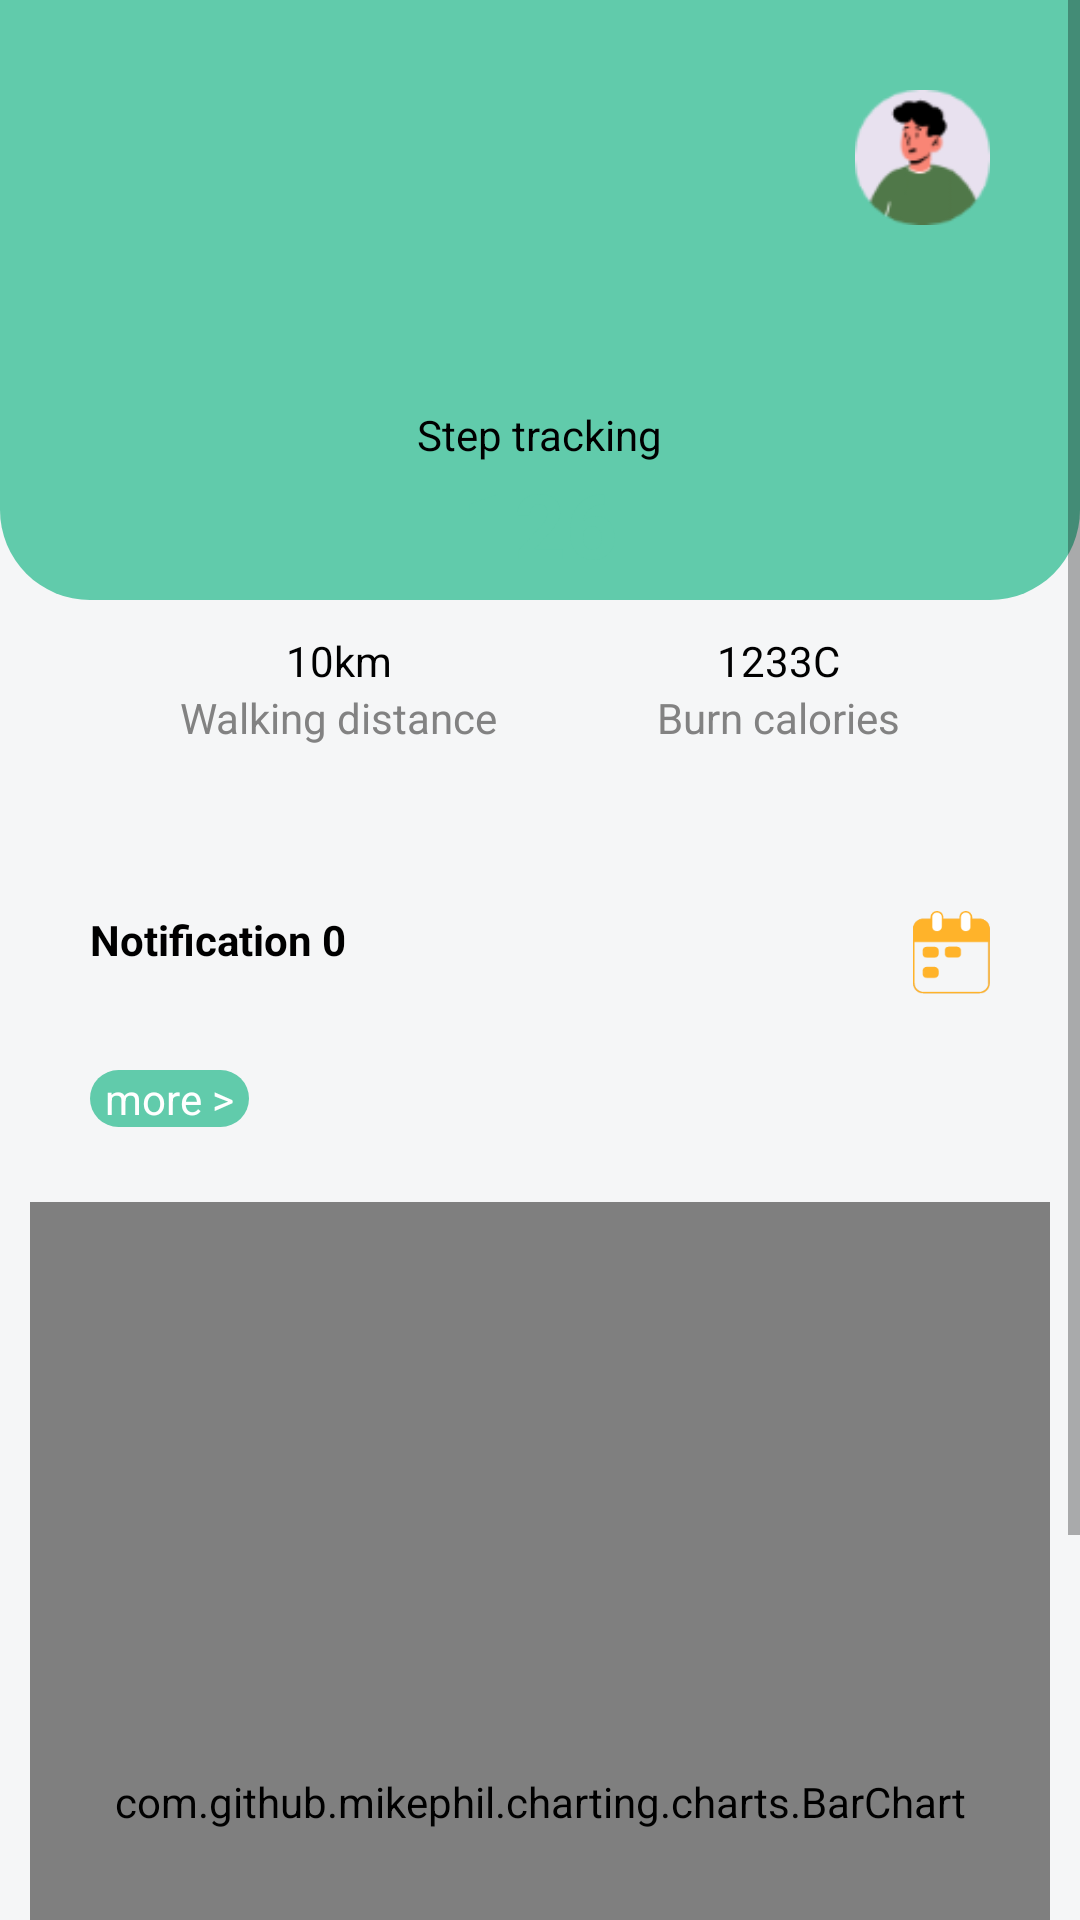

Produce the Android XML layout that renders to this screen, including the resource entries it uses.
<!-- AndroidManifest.xml: application theme Theme.Wewalk -->
<!-- res/layout/fragment_dashboard.xml -->
<?xml version="1.0" encoding="utf-8"?>
<ScrollView xmlns:android="http://schemas.android.com/apk/res/android"
    xmlns:app="http://schemas.android.com/apk/res-auto"
    xmlns:tools="http://schemas.android.com/tools"
    android:layout_width="match_parent"
    android:layout_height="match_parent"
    android:background="#F5F6F7">

    <androidx.constraintlayout.widget.ConstraintLayout
        android:layout_width="match_parent"
        android:layout_height="wrap_content">

        <androidx.constraintlayout.widget.ConstraintLayout
            android:id="@+id/cl_user_info"
            android:layout_width="match_parent"
            android:layout_height="200dp"
            android:background="@drawable/green_bg"
            app:layout_constraintEnd_toEndOf="parent"
            app:layout_constraintStart_toStartOf="parent"
            app:layout_constraintTop_toTopOf="parent">

            <androidx.appcompat.widget.AppCompatTextView
                android:id="@+id/tv_name"
                android:layout_width="wrap_content"
                android:layout_height="wrap_content"
                android:layout_marginStart="30dp"
                android:layout_marginTop="30dp"
                android:textColor="@color/white"
                android:textSize="30sp"
                android:textStyle="bold"
                app:layout_constraintStart_toStartOf="parent"
                app:layout_constraintTop_toTopOf="parent"
                tools:text="Hi~Paul" />

            <androidx.appcompat.widget.AppCompatTextView
                android:id="@+id/tv_date"
                android:layout_width="wrap_content"
                android:layout_height="wrap_content"
                android:textColor="@color/white"
                app:layout_constraintStart_toStartOf="@id/tv_name"
                app:layout_constraintTop_toBottomOf="@id/tv_name"
                tools:text="August 1, 2024" />

            <androidx.appcompat.widget.AppCompatImageView
                android:layout_width="45dp"
                android:layout_height="45dp"
                android:layout_marginEnd="30dp"
                android:background="@mipmap/ic_default_avator"
                app:layout_constraintEnd_toEndOf="parent"
                app:layout_constraintTop_toTopOf="@id/tv_name" />

        </androidx.constraintlayout.widget.ConstraintLayout>

        <androidx.constraintlayout.widget.ConstraintLayout
            android:id="@+id/cl_steps"
            android:layout_width="0dp"
            android:layout_height="wrap_content"
            android:layout_marginHorizontal="10dp"
            android:layout_marginTop="-80dp"
            android:background="@drawable/white_bg1"
            app:layout_constraintEnd_toEndOf="parent"
            app:layout_constraintStart_toStartOf="parent"
            app:layout_constraintTop_toBottomOf="@id/cl_user_info">

            <androidx.appcompat.widget.AppCompatTextView
                android:id="@+id/tv_step_title"
                android:layout_width="wrap_content"
                android:layout_height="wrap_content"
                android:layout_marginTop="15dp"
                android:text="Step tracking"
                android:textColor="@color/black"
                app:layout_constraintEnd_toEndOf="parent"
                app:layout_constraintStart_toStartOf="parent"
                app:layout_constraintTop_toTopOf="parent" />

            <androidx.appcompat.widget.AppCompatTextView
                android:id="@+id/tv_step_counts"
                android:layout_width="wrap_content"
                android:layout_height="wrap_content"
                android:text="126"
                android:textColor="#61CBAB"
                android:textSize="30sp"
                android:textStyle="bold"
                app:layout_constraintEnd_toEndOf="parent"
                app:layout_constraintStart_toStartOf="parent"
                app:layout_constraintTop_toBottomOf="@id/tv_step_title" />

            <androidx.appcompat.widget.AppCompatTextView
                android:id="@+id/tv_distance"
                android:layout_width="wrap_content"
                android:layout_height="wrap_content"
                android:layout_marginTop="16dp"
                android:text="10km"
                android:textColor="@color/black"
                app:layout_constraintBottom_toTopOf="@id/tv_distance_title"
                app:layout_constraintEnd_toEndOf="@id/tv_distance_title"
                app:layout_constraintStart_toStartOf="@id/tv_distance_title"
                app:layout_constraintTop_toBottomOf="@id/tv_step_counts" />

            <androidx.appcompat.widget.AppCompatTextView
                android:id="@+id/tv_distance_title"
                android:layout_width="wrap_content"
                android:layout_height="wrap_content"
                android:layout_marginStart="50dp"
                android:layout_marginBottom="30dp"
                android:text="Walking distance"
                android:textColor="#828282"
                app:layout_constraintBottom_toBottomOf="parent"
                app:layout_constraintStart_toEndOf="@id/tv_calories_title"
                app:layout_constraintStart_toStartOf="parent" />

            <androidx.appcompat.widget.AppCompatTextView
                android:id="@+id/tv_calories"
                android:layout_width="wrap_content"
                android:layout_height="wrap_content"
                android:layout_marginTop="16dp"
                android:text="1233C"
                android:textColor="@color/black"
                app:layout_constraintBottom_toTopOf="@id/tv_calories_title"
                app:layout_constraintEnd_toEndOf="@id/tv_calories_title"
                app:layout_constraintStart_toStartOf="@id/tv_calories_title"
                app:layout_constraintTop_toBottomOf="@id/tv_step_counts" />

            <androidx.appcompat.widget.AppCompatTextView
                android:id="@+id/tv_calories_title"
                android:layout_width="wrap_content"
                android:layout_height="wrap_content"
                android:layout_marginEnd="50dp"
                android:layout_marginBottom="30dp"
                android:text="Burn calories"
                android:textColor="#828282"
                app:layout_constraintBottom_toBottomOf="parent"
                app:layout_constraintEnd_toEndOf="parent" />

        </androidx.constraintlayout.widget.ConstraintLayout>

        <RelativeLayout
            android:id="@+id/re"
            android:layout_width="0dp"
            android:layout_height="wrap_content"
            android:layout_marginTop="10dp"
            android:background="@drawable/white_bg1"
            android:paddingHorizontal="20dp"
            android:paddingVertical="15dp"
            app:layout_constraintEnd_toEndOf="@id/cl_steps"
            app:layout_constraintStart_toStartOf="@id/cl_steps"
            app:layout_constraintTop_toBottomOf="@id/cl_steps">

            <androidx.appcompat.widget.AppCompatTextView
                android:id="@+id/tv_notification"
                android:layout_width="wrap_content"
                android:layout_height="wrap_content"
                android:text="Notification 0"
                android:textColor="@color/black"
                android:textStyle="bold"
                app:layout_constraintStart_toStartOf="parent"
                app:layout_constraintTop_toTopOf="parent" />

            <androidx.appcompat.widget.AppCompatTextView
                android:id="@+id/tv_notification_content"
                android:layout_width="match_parent"
                android:layout_height="wrap_content"
                android:layout_below="@+id/tv_notification"
                android:layout_marginTop="@dimen/dp_5"
                android:layout_toLeftOf="@+id/iv_rl"
                android:ellipsize="end"
                android:lines="1"
                android:textColor="@color/black"
                tools:text="Today's challenge is not complete..." />

            <androidx.appcompat.widget.AppCompatImageView
                android:id="@+id/iv_rl"
                android:layout_width="wrap_content"
                android:layout_height="wrap_content"
                android:layout_alignParentRight="true"
                android:background="@mipmap/ic_notification" />

            <TextView
                android:id="@+id/btn_more"
                android:layout_width="wrap_content"
                android:layout_height="wrap_content"
                android:layout_below="@+id/tv_notification_content"
                android:layout_marginTop="10dp"
                android:background="@drawable/green_radius_5"
                android:paddingHorizontal="5dp"
                android:text="more >"
                android:textAlignment="center"
                android:textColor="@color/white" />
        </RelativeLayout>

        <RelativeLayout
            android:layout_width="0dp"
            android:layout_height="wrap_content"
            android:layout_marginTop="10dp"
            android:background="@drawable/white_bg1"
            android:orientation="vertical"
            app:layout_constraintEnd_toEndOf="@id/re"
            app:layout_constraintStart_toStartOf="@id/re"
            app:layout_constraintTop_toBottomOf="@id/re">

            <TextView
                android:id="@+id/tv_step"
                android:layout_width="wrap_content"
                android:layout_height="wrap_content"
                android:drawableRight="@mipmap/ic_jiaobu"
                android:drawablePadding="15dp"
                android:padding="15dp"
                android:text="Take steps"
                android:textColor="#ff000000"
                android:textSize="14sp" />

            <TextView
                android:id="@+id/bt_ady"
                android:layout_width="wrap_content"
                android:layout_height="wrap_content"
                android:layout_alignParentRight="true"
                android:layout_marginTop="20dp"
                android:layout_marginRight="15dp"
                android:background="@drawable/green_radius_5"
                android:drawableRight="@mipmap/ic_xaingxai"
                android:drawablePadding="@dimen/dp_5"
                android:paddingLeft="@dimen/dp_5"
                android:paddingRight="@dimen/dp_5"
                android:text="Daily"
                android:textAlignment="center"
                android:textColor="@color/white" />


            <com.github.mikephil.charting.charts.BarChart
                android:id="@+id/chart1"
                android:layout_width="match_parent"
                android:layout_height="400dp" />
        </RelativeLayout>
    </androidx.constraintlayout.widget.ConstraintLayout>

</ScrollView>
<!-- resources referenced by this layout -->
<resources>
  <color name="black">#FF000000</color>
  <color name="white">#FFFFFFFF</color>
  <dimen name="dp_5">5dp</dimen>
  <!-- drawable green_bg (drawable) -->
  <?xml version="1.0" encoding="utf-8"?>
  <shape xmlns:android="http://schemas.android.com/apk/res/android" android:shape="rectangle">
      <corners android:bottomLeftRadius="30dp" android:bottomRightRadius="30dp"/>
      <solid android:color="#61CBAB"/>
  </shape>
  <!-- drawable green_radius_5 (drawable) -->
  <?xml version="1.0" encoding="utf-8"?>
  <shape xmlns:android="http://schemas.android.com/apk/res/android"
      android:shape="rectangle">
      <solid android:color="#61CBAB"/>
      <corners android:radius="10dp" />
  </shape>
  <!-- mipmap ic_default_avator: webp bitmap (mipmap-xxhdpi, 3692 bytes) -->
  <!-- mipmap ic_jiaobu: png bitmap (mipmap-xxhdpi, 1639 bytes) -->
  <!-- mipmap ic_notification: webp bitmap (mipmap-xxhdpi, 3380 bytes) -->
  <!-- mipmap ic_xaingxai: png bitmap (mipmap-xhdpi, 224 bytes) -->
  <style name="Theme.Wewalk" parent="Theme.MaterialComponents.DayNight.NoActionBar">
          
          <item name="colorPrimary">@color/primary_color</item>
          <item name="colorPrimaryVariant">@color/teal_700</item>
          <item name="colorOnPrimary">@color/white</item>
          
          <item name="colorSecondary">@color/teal_200</item>
          <item name="colorSecondaryVariant">@color/teal_700</item>
          <item name="colorOnSecondary">@color/black</item>
          
          <item name="android:statusBarColor">@android:color/transparent</item>
          
      </style>
  <color name="primary_color">#3CBD7E</color>
  <color name="teal_700">#FF018786</color>
  <color name="teal_200">#FF03DAC5</color>
</resources>
